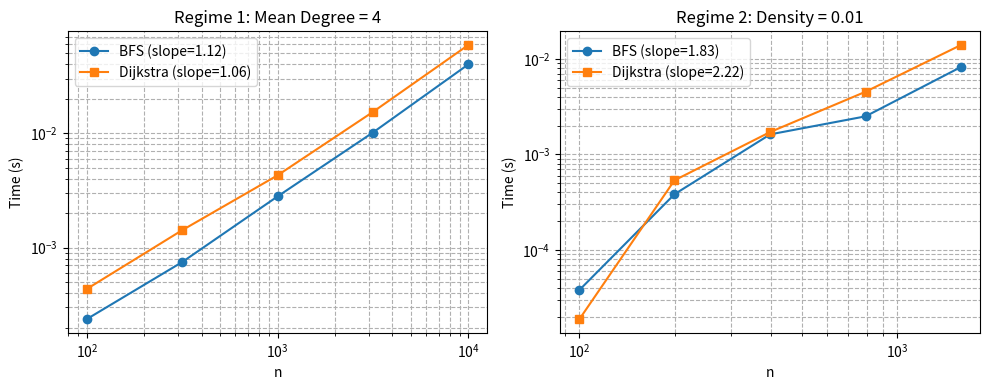

This figure's Python source:
import collections
import heapq
import random
import time
import matplotlib.pyplot as plt
import networkx as nx
import numpy as np

# ==========================================
# 1. CORE ALGORITHMS
# ==========================================

def get_path(pred, target):
    """Reconstruct path from source to target using predecessor map."""
    path = []
    curr = target
    while curr is not None:
        path.append(curr)
        curr = pred.get(curr)
    return path[::-1] if path and pred.get(path[-1], False) is None else []

def bfs(adj, source):
    dist = {source: 0}
    pred = {source: None}
    queue = collections.deque([source])
    while queue:
        u = queue.popleft()
        for edge in adj.get(u, []):
            v = edge[0] if isinstance(edge, tuple) else edge
            if v not in dist:
                dist[v] = dist[u] + 1
                pred[v] = u
                queue.append(v)
    return dist, {k: get_path(pred, k) for k in dist}

def dijkstra(adj, source):
    dist = {source: 0}
    pred = {source: None}
    pq = [(0, source)]
    while pq:
        d_u, u = heapq.heappop(pq)
        if d_u > dist[u]:
            continue
        for v, w in adj.get(u, []):
            if d_u + w < dist.get(v, float('inf')):
                dist[v] = d_u + w
                pred[v] = u
                heapq.heappush(pq, (dist[v], v))
    return dist, {k: get_path(pred, k) for k in dist}

def bellman_ford(edges, nodes, source):
    dist = {v: float('inf') for v in nodes}
    pred = {v: None for v in nodes}
    dist[source] = 0

    for _ in range(len(nodes) - 1):
        updated = False
        for u, v, w in edges:
            if dist[u] != float('inf') and dist[u] + w < dist[v]:
                dist[v] = dist[u] + w
                pred[v] = u
                updated = True
        if not updated:
            break

    # Negative cycle check
    cycle = None
    for u, v, w in edges:
        if dist[u] != float('inf') and dist[u] + w < dist[v]:
            curr = v
            for _ in range(len(nodes)):
                curr = pred[curr]
            cycle = [curr]
            step = pred[curr]
            while step != curr:
                cycle.append(step)
                step = pred[step]
            cycle.append(curr)
            cycle = cycle[::-1]
            break

    paths = {k: get_path(pred, k) for k in dist if dist[k] != float('inf')}
    return dist, paths, cycle

# ==========================================
# 2. VALIDATION (100 Random Graphs)
# ==========================================

def run_validation(seed=42):
    random.seed(seed)
    bfs_errs, dijk_errs = 0, 0
    for i in range(100):
        n = random.randint(10, 40)
        G = nx.erdos_renyi_graph(n, 0.2, directed=True, seed=seed + i)
        adj = {u: [] for u in range(n)}
        for u, v in G.edges():
            w = random.randint(1, 10)
            G[u][v]['weight'] = w
            adj[u].append((v, w))
        s = random.randint(0, n - 1)

        b_dist, _ = bfs(adj, s)
        nx_b = nx.single_source_shortest_path_length(G, s)
        if b_dist != nx_b:
            bfs_errs += 1

        d_dist, _ = dijkstra(adj, s)
        nx_d = nx.single_source_dijkstra_path_length(G, s, weight='weight')
        if d_dist != nx_d:
            dijk_errs += 1

    print(f"Validation: BFS disagreements = {bfs_errs}, Dijkstra disagreements = {dijk_errs}")

# ==========================================
# 3. BENCHMARKING & LOG-LOG PLOTTING
# ==========================================

def run_benchmarks(seed=42):
    random.seed(seed)
    np.random.seed(seed)

    def measure(n_vals, m_fn):
        t_bfs, t_dijk = [], []
        for n in n_vals:
            m = m_fn(n)
            G = nx.gnm_random_graph(n, m, directed=True, seed=seed)
            adj = {u: [] for u in range(n)}
            for u, v in G.edges():
                adj[u].append((v, 1))

            t0 = time.perf_counter()
            bfs(adj, 0)
            t_bfs.append(time.perf_counter() - t0)

            t0 = time.perf_counter()
            dijkstra(adj, 0)
            t_dijk.append(time.perf_counter() - t0)
        return t_bfs, t_dijk

    n_r1 = np.logspace(2, 4, 5, dtype=int)
    bfs_r1, dijk_r1 = measure(n_r1, lambda n: min(4 * n, n * (n - 1)))

    n_r2 = np.logspace(2, 3.2, 5, dtype=int)
    bfs_r2, dijk_r2 = measure(n_r2, lambda n: int(0.01 * n * (n - 1)))

    fig, (ax1, ax2) = plt.subplots(1, 2, figsize=(10, 4))
    for ax, x, b, d, title in [
        (ax1, n_r1, bfs_r1, dijk_r1, "Regime 1: Mean Degree = 4"),
        (ax2, n_r2, bfs_r2, dijk_r2, "Regime 2: Density = 0.01")
    ]:
        b_slope = np.polyfit(np.log10(x), np.log10(b), 1)[0]
        d_slope = np.polyfit(np.log10(x), np.log10(d), 1)[0]
        ax.loglog(x, b, 'o-', label=f"BFS (slope={b_slope:.2f})")
        ax.loglog(x, d, 's-', label=f"Dijkstra (slope={d_slope:.2f})")
        ax.set_title(title)
        ax.set_xlabel("n")
        ax.set_ylabel("Time (s)")
        ax.grid(True, which="both", ls="--")
        ax.legend()

    plt.tight_layout()
    plt.show()

# ==========================================
# 4. METABOLIC NETWORK ANALYSIS
# ==========================================

def run_metabolic_analysis():
    raw_edges = [
        ("Glucose", "Glucose-6-Phosp", 1),
        ("Glucose-6-Phosp", "Fructose-6-Phos", 0),
        ("Fructose-6-Phos", "Fructose-1,6-Bis", 1),
        ("Fructose-1,6-Bis", "Glyceraldehyde-", 0),
        ("Fructose-1,6-Bis", "Dihydroxyaceton", 0),
        ("Glyceraldehyde-", "1,3-Bisphosphog", 0),
        ("1,3-Bisphosphog", "3-Phosphoglycer", -1),
        ("3-Phosphoglycer", "2-Phosphoglycer", 0),
        ("2-Phosphoglycer", "Phosphoenolpyr", 0),
        ("Phosphoenolpyr", "Pyruvate", -1),
        ("Pyruvate", "Lactate", 0),
        ("Acetyl-CoA", "Pyruvate", 0),
        ("Acetyl-CoA", "Citrate", 0),
        ("Citrate", "Isocitrate", 0),
        ("Isocitrate", "a-Ketoglutarate", 0),
        ("a-Ketoglutarate", "Succinyl-CoA", 0),
        ("Succinyl-CoA", "Succinate", -1),
        ("Fumarate", "Succinate", 0),
        ("Fumarate", "Malate", 0),
        ("Oxaloacetate", "Malate", 0),
        ("Oxaloacetate", "Phosphoenolpyr", 1),
        ("Oxaloacetate", "Aspartate", 0),
        ("a-Ketoglutarate", "Glutamate", 0),
        ("3-Phosphoglycer", "Serine", 0),
        ("Alanine", "Pyruvate", 0)
    ]

    adj = collections.defaultdict(list)
    nodes = set()
    for u, v, w in raw_edges:
        adj[u].append((v, w))
        nodes.update([u, v])

    targets = ["Pyruvate", "Oxaloacetate", "Serine"]

    # Dijkstra
    dijk_dist, _ = dijkstra(adj, "Glucose")
    print("\n--- Dijkstra from Glucose ---")
    for t in targets:
        print(f"{t}: {dijk_dist.get(t, 'Unreachable')}")

    # Bellman-Ford
    bf_dist, _, cycle = bellman_ford(raw_edges, nodes, "Glucose")
    print("\n--- Bellman-Ford from Glucose ---")
    for t in targets:
        val = bf_dist[t]
        print(f"{t}: {val if val != float('inf') else 'Unreachable'}")

    print(f"\nNegative cycle reachable: {cycle is not None}")
    if cycle:
        print("Cycle:", " -> ".join(cycle))

if __name__ == "__main__":
    run_validation()
    run_metabolic_analysis()
    run_benchmarks()
